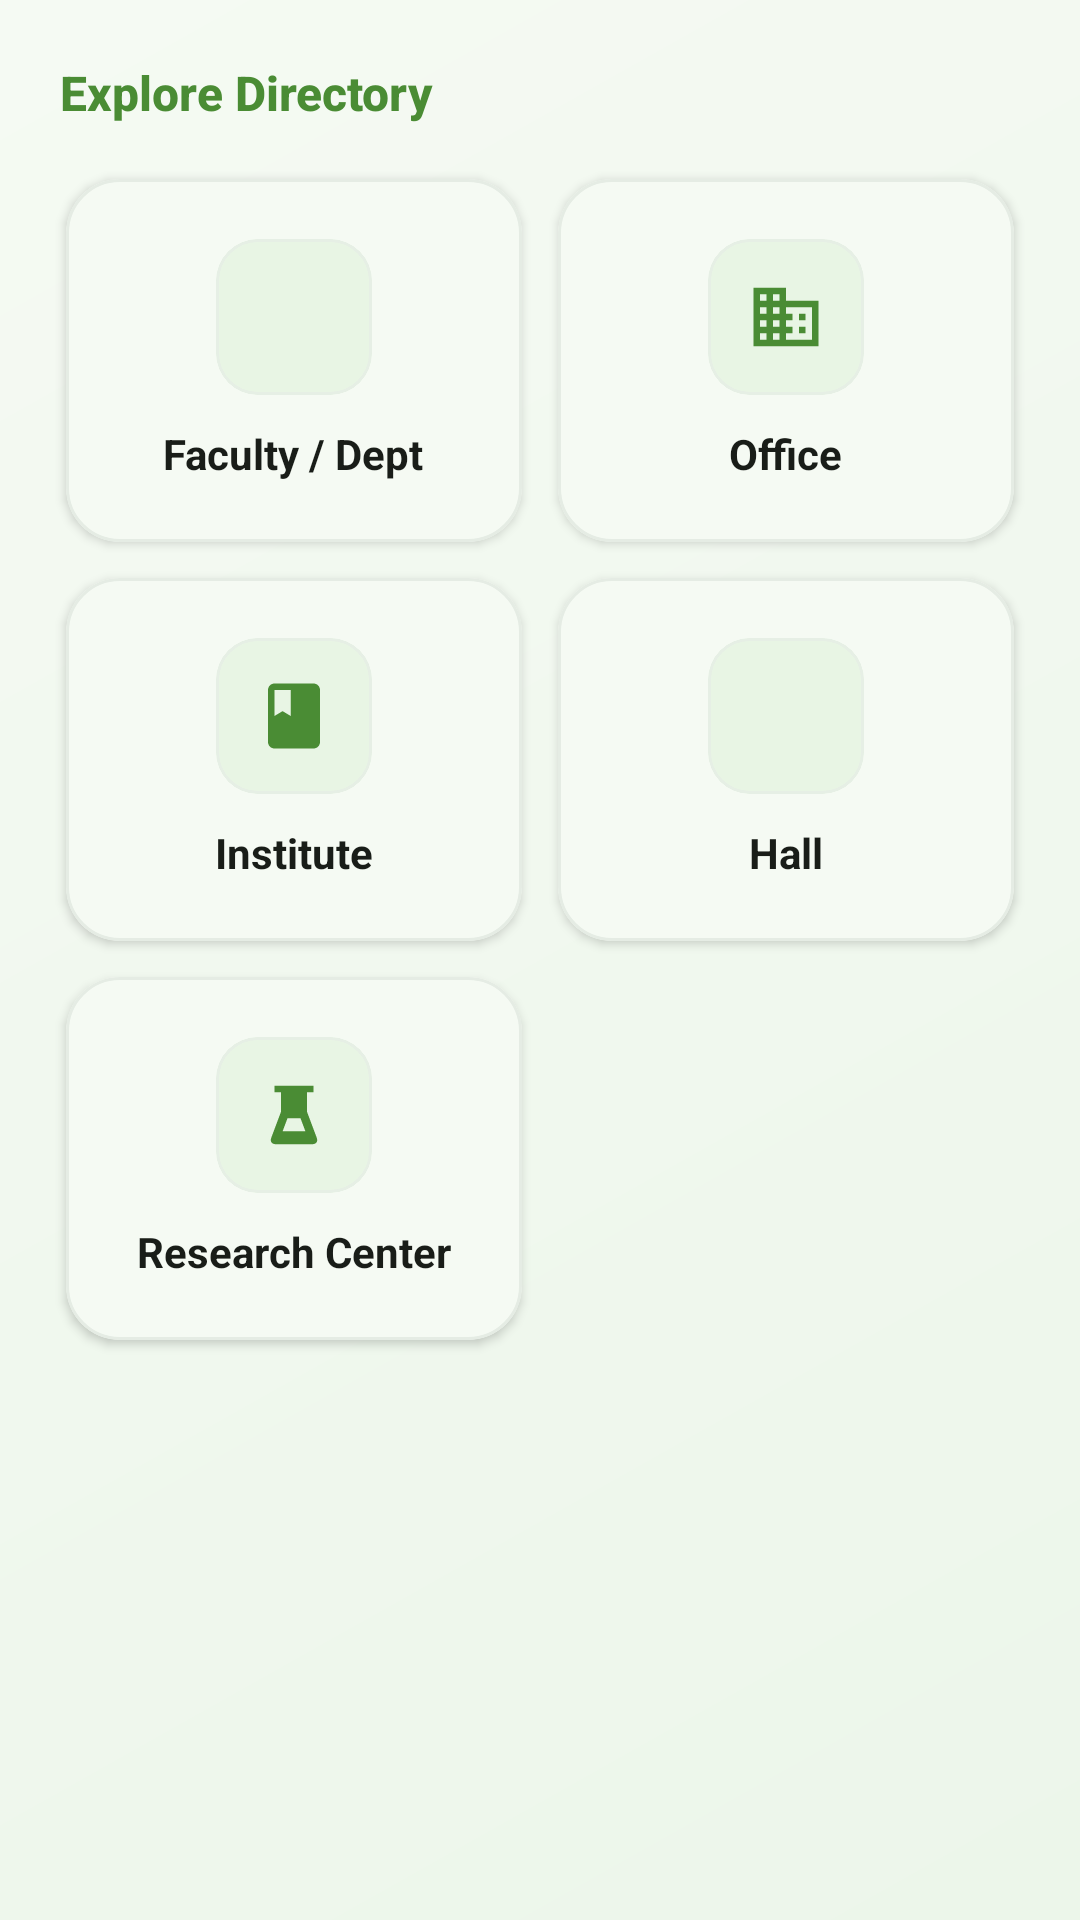

Produce the Android XML layout that renders to this screen, including the resource entries it uses.
<!-- AndroidManifest.xml: application theme Theme.MyDUET -->
<!-- res/layout/fragment_directory_home.xml -->
<?xml version="1.0" encoding="utf-8"?>
<androidx.core.widget.NestedScrollView xmlns:android="http://schemas.android.com/apk/res/android"
    xmlns:app="http://schemas.android.com/apk/res-auto"
    android:layout_width="match_parent"
    android:layout_height="match_parent"
    android:background="@drawable/bg_premium_gradient"
    android:fillViewport="true">

    <LinearLayout
        android:layout_width="match_parent"
        android:layout_height="wrap_content"
        android:orientation="vertical"
        android:padding="16dp">

        <TextView
            android:layout_width="wrap_content"
            android:layout_height="wrap_content"
            android:layout_marginStart="4dp"
            android:layout_marginTop="4dp"
            android:layout_marginBottom="12dp"
            android:text="Explore Directory"
            android:textColor="@color/primary_dark"
            android:textSize="16sp"
            android:textStyle="bold"
            android:fontFamily="sans-serif-medium" />

        
        <GridLayout
            android:layout_width="match_parent"
            android:layout_height="wrap_content"
            android:columnCount="2"
            android:useDefaultMargins="false">

            
            <com.google.android.material.card.MaterialCardView
                android:id="@+id/btnFaculty"
                style="@style/Widget.MyDUET.PremiumCard"
                android:layout_width="0dp"
                android:layout_height="wrap_content"
                android:layout_columnWeight="1"
                android:layout_margin="6dp"
                android:clickable="true"
                android:focusable="true">

                <LinearLayout
                    android:layout_width="match_parent"
                    android:layout_height="wrap_content"
                    android:gravity="center"
                    android:orientation="vertical"
                    android:padding="20dp"
                    android:background="?attr/selectableItemBackground">

                    <com.google.android.material.card.MaterialCardView
                        style="@style/Widget.MyDUET.QuickServiceIcon"
                        app:cardBackgroundColor="@color/primary_light">
                        <ImageView
                            android:layout_width="26dp"
                            android:layout_height="26dp"
                            android:layout_gravity="center"
                            android:src="@drawable/ic_profile"
                            app:tint="@color/primary_dark" />
                    </com.google.android.material.card.MaterialCardView>

                    <TextView
                        android:layout_width="wrap_content"
                        android:layout_height="wrap_content"
                        android:layout_marginTop="10dp"
                        android:text="Faculty / Dept"
                        android:textColor="@color/text_primary"
                        android:textStyle="bold"
                        android:textSize="14sp" />
                </LinearLayout>
            </com.google.android.material.card.MaterialCardView>

            
            <com.google.android.material.card.MaterialCardView
                android:id="@+id/btnOffice"
                style="@style/Widget.MyDUET.PremiumCard"
                android:layout_width="0dp"
                android:layout_height="wrap_content"
                android:layout_columnWeight="1"
                android:layout_margin="6dp"
                android:clickable="true"
                android:focusable="true">

                <LinearLayout
                    android:layout_width="match_parent"
                    android:layout_height="wrap_content"
                    android:gravity="center"
                    android:orientation="vertical"
                    android:padding="20dp"
                    android:background="?attr/selectableItemBackground">

                    <com.google.android.material.card.MaterialCardView
                        style="@style/Widget.MyDUET.QuickServiceIcon"
                        app:cardBackgroundColor="@color/primary_light">
                        <ImageView
                            android:layout_width="26dp"
                            android:layout_height="26dp"
                            android:layout_gravity="center"
                            android:src="@drawable/ic_office"
                            app:tint="@color/primary_dark" />
                    </com.google.android.material.card.MaterialCardView>

                    <TextView
                        android:layout_width="wrap_content"
                        android:layout_height="wrap_content"
                        android:layout_marginTop="10dp"
                        android:text="Office"
                        android:textColor="@color/text_primary"
                        android:textStyle="bold"
                        android:textSize="14sp" />
                </LinearLayout>
            </com.google.android.material.card.MaterialCardView>

            
            <com.google.android.material.card.MaterialCardView
                android:id="@+id/btnInstitute"
                style="@style/Widget.MyDUET.PremiumCard"
                android:layout_width="0dp"
                android:layout_height="wrap_content"
                android:layout_columnWeight="1"
                android:layout_margin="6dp"
                android:clickable="true"
                android:focusable="true">

                <LinearLayout
                    android:layout_width="match_parent"
                    android:layout_height="wrap_content"
                    android:gravity="center"
                    android:orientation="vertical"
                    android:padding="20dp"
                    android:background="?attr/selectableItemBackground">

                    <com.google.android.material.card.MaterialCardView
                        style="@style/Widget.MyDUET.QuickServiceIcon"
                        app:cardBackgroundColor="@color/primary_light">
                        <ImageView
                            android:layout_width="26dp"
                            android:layout_height="26dp"
                            android:layout_gravity="center"
                            android:src="@drawable/ic_book"
                            app:tint="@color/primary_dark" />
                    </com.google.android.material.card.MaterialCardView>

                    <TextView
                        android:layout_width="wrap_content"
                        android:layout_height="wrap_content"
                        android:layout_marginTop="10dp"
                        android:text="Institute"
                        android:textColor="@color/text_primary"
                        android:textStyle="bold"
                        android:textSize="14sp" />
                </LinearLayout>
            </com.google.android.material.card.MaterialCardView>

            
            <com.google.android.material.card.MaterialCardView
                android:id="@+id/btnHall"
                style="@style/Widget.MyDUET.PremiumCard"
                android:layout_width="0dp"
                android:layout_height="wrap_content"
                android:layout_columnWeight="1"
                android:layout_margin="6dp"
                android:clickable="true"
                android:focusable="true">

                <LinearLayout
                    android:layout_width="match_parent"
                    android:layout_height="wrap_content"
                    android:gravity="center"
                    android:orientation="vertical"
                    android:padding="20dp"
                    android:background="?attr/selectableItemBackground">

                    <com.google.android.material.card.MaterialCardView
                        style="@style/Widget.MyDUET.QuickServiceIcon"
                        app:cardBackgroundColor="@color/primary_light">
                        <ImageView
                            android:layout_width="26dp"
                            android:layout_height="26dp"
                            android:layout_gravity="center"
                            android:src="@drawable/ic_home"
                            app:tint="@color/primary_dark" />
                    </com.google.android.material.card.MaterialCardView>

                    <TextView
                        android:layout_width="wrap_content"
                        android:layout_height="wrap_content"
                        android:layout_marginTop="10dp"
                        android:text="Hall"
                        android:textColor="@color/text_primary"
                        android:textStyle="bold"
                        android:textSize="14sp" />
                </LinearLayout>
            </com.google.android.material.card.MaterialCardView>

            
            <com.google.android.material.card.MaterialCardView
                android:id="@+id/btnResearch"
                style="@style/Widget.MyDUET.PremiumCard"
                android:layout_width="0dp"
                android:layout_height="wrap_content"
                android:layout_columnWeight="1"
                android:layout_margin="6dp"
                android:clickable="true"
                android:focusable="true">

                <LinearLayout
                    android:layout_width="match_parent"
                    android:layout_height="wrap_content"
                    android:gravity="center"
                    android:orientation="vertical"
                    android:padding="20dp"
                    android:background="?attr/selectableItemBackground">

                    <com.google.android.material.card.MaterialCardView
                        style="@style/Widget.MyDUET.QuickServiceIcon"
                        app:cardBackgroundColor="@color/primary_light">
                        <ImageView
                            android:layout_width="26dp"
                            android:layout_height="26dp"
                            android:layout_gravity="center"
                            android:src="@drawable/ic_research"
                            app:tint="@color/primary_dark" />
                    </com.google.android.material.card.MaterialCardView>

                    <TextView
                        android:layout_width="wrap_content"
                        android:layout_height="wrap_content"
                        android:layout_marginTop="10dp"
                        android:text="Research Center"
                        android:textColor="@color/text_primary"
                        android:textStyle="bold"
                        android:textSize="14sp" />
                </LinearLayout>
            </com.google.android.material.card.MaterialCardView>

        </GridLayout>

    </LinearLayout>
</androidx.core.widget.NestedScrollView>
<!-- resources referenced by this layout -->
<resources>
  <color name="primary_dark">#4A8C34</color>
  <color name="primary_light">#E8F5E4</color>
  <color name="text_primary">#191D18</color>
  <!-- drawable bg_premium_gradient (drawable) -->
  <?xml version="1.0" encoding="utf-8"?>
  <shape xmlns:android="http://schemas.android.com/apk/res/android"
      android:shape="rectangle">
      <gradient
          android:angle="135"
          android:endColor="#F5FAF3"
          android:startColor="#ECF6EA"
          android:type="linear" />
  </shape>
  <!-- drawable ic_research (drawable) -->
  <vector xmlns:android="http://schemas.android.com/apk/res/android"
      android:width="24dp"
      android:height="24dp"
      android:viewportWidth="24"
      android:viewportHeight="24">
    <path
        android:fillColor="#FFFFFFFF"
        android:pathData="M19,19L16,11V5H18V3H6V5H8V11L5,19C4.5,20.5 5.5,21 6.5,21H17.5C18.5,21 19.5,20.5 19,19ZM8.5,17L10,13H14L15.5,17H8.5Z"/>
  </vector>
  <style name="Widget.MyDUET.PremiumCard" parent="Widget.Material3.CardView.Elevated">
          <item name="cardCornerRadius">18dp</item>
          <item name="cardElevation">2dp</item>
          <item name="cardBackgroundColor">@color/card_surface</item>
          <item name="strokeColor">@color/card_border</item>
          <item name="strokeWidth">1dp</item>
      </style>
  <style name="Widget.MyDUET.QuickServiceIcon" parent="">
          <item name="cardCornerRadius">14dp</item>
          <item name="cardElevation">0dp</item>
          <item name="android:layout_width">52dp</item>
          <item name="android:layout_height">52dp</item>
      </style>
  <style name="Theme.MyDUET" parent="Base.Theme.MyDUET">
          <item name="android:windowAnimationStyle">@style/ActivityAnimation</item>
      </style>
  <color name="card_surface">#FFFFFF</color>
  <color name="card_border">#E5ECE4</color>
  <style name="ActivityAnimation" parent="@android:style/Animation.Activity">
          <item name="android:activityOpenEnterAnimation">@anim/slide_in_right</item>
          <item name="android:activityOpenExitAnimation">@anim/fade_out</item>
          <item name="android:activityCloseEnterAnimation">@anim/fade_in</item>
          <item name="android:activityCloseExitAnimation">@anim/slide_out_right</item>
      </style>
  <color name="md_theme_light_primary">#76C457</color>
  <color name="md_theme_light_onPrimary">#FFFFFF</color>
  <color name="md_theme_light_primaryContainer">#E8F5E4</color>
  <color name="md_theme_light_onPrimaryContainer">#1A4310</color>
  <color name="md_theme_light_secondary">#539937</color>
  <color name="md_theme_light_onSecondary">#FFFFFF</color>
  <color name="md_theme_light_secondaryContainer">#DDF2D8</color>
  <color name="md_theme_light_onSecondaryContainer">#13380C</color>
  <color name="md_theme_light_background">#F5FAF3</color>
  <color name="md_theme_light_surface">#FFFFFF</color>
  <color name="md_theme_light_onSurface">#191D18</color>
  <color name="md_theme_light_surfaceVariant">#E2ECE0</color>
  <color name="md_theme_light_onSurfaceVariant">#495447</color>
  <color name="md_theme_light_outline">#D2E0D1</color>
  <color name="md_theme_light_outlineVariant">#E6EFE5</color>
  <style name="TextAppearance.MyDUET.HeadlineLarge" parent="TextAppearance.Material3.HeadlineLarge">
          <item name="android:textStyle">bold</item>
          <item name="android:textColor">@color/text_primary</item>
      </style>
  <style name="TextAppearance.MyDUET.TitleLarge" parent="TextAppearance.Material3.TitleLarge">
          <item name="android:textStyle">bold</item>
          <item name="android:textColor">@color/text_primary</item>
      </style>
  <style name="TextAppearance.MyDUET.BodyLarge" parent="TextAppearance.Material3.BodyLarge">
          <item name="android:textColor">@color/text_secondary</item>
      </style>
  <color name="text_secondary">#5F6B5E</color>
  <color name="white">#FFFFFF</color>
</resources>
